Dataset: crops (GitHub, kORNkin/InspireLab-SeaGrapeDetection). Classes: darkening, harvestable, whitening.

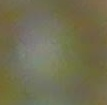
Label: harvestable

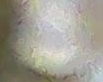
Label: whitening

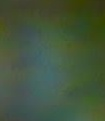
Label: harvestable

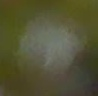
Label: darkening

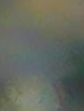
Label: whitening

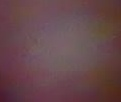
Label: darkening
